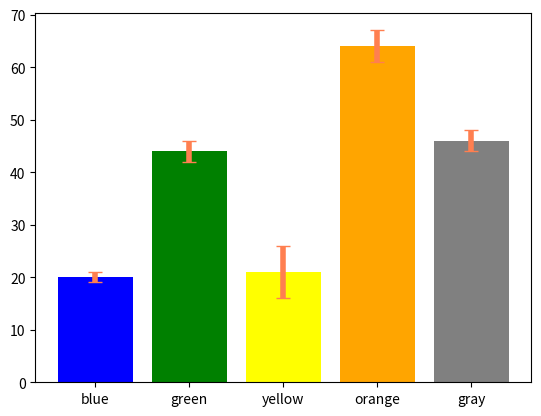

Here is the Python script that generated this plot:
import matplotlib.pyplot as plt

x=[1,2,3,4,5]
#数据集
y=[20,44,21,64,46]
#误差列表
std_err=[1,2,5,3,2]

error_params=dict(elinewidth=4,ecolor='coral',capsize=5)#设置误差标记参数
#绘制柱状图，设置误差标记以及柱状图标签
plt.bar(x,y,color=['b','g','yellow','orange','gray'],yerr=std_err,error_kw=error_params,\
                    tick_label=['blue','green','yellow','orange','gray'])
#显示图形
plt.show()